The GitHub repository cameaci/Camera_Trap contains a labelled image folder "dataset_uk_species" with 2 categories: badger, otter. Examples follow, each with its label.

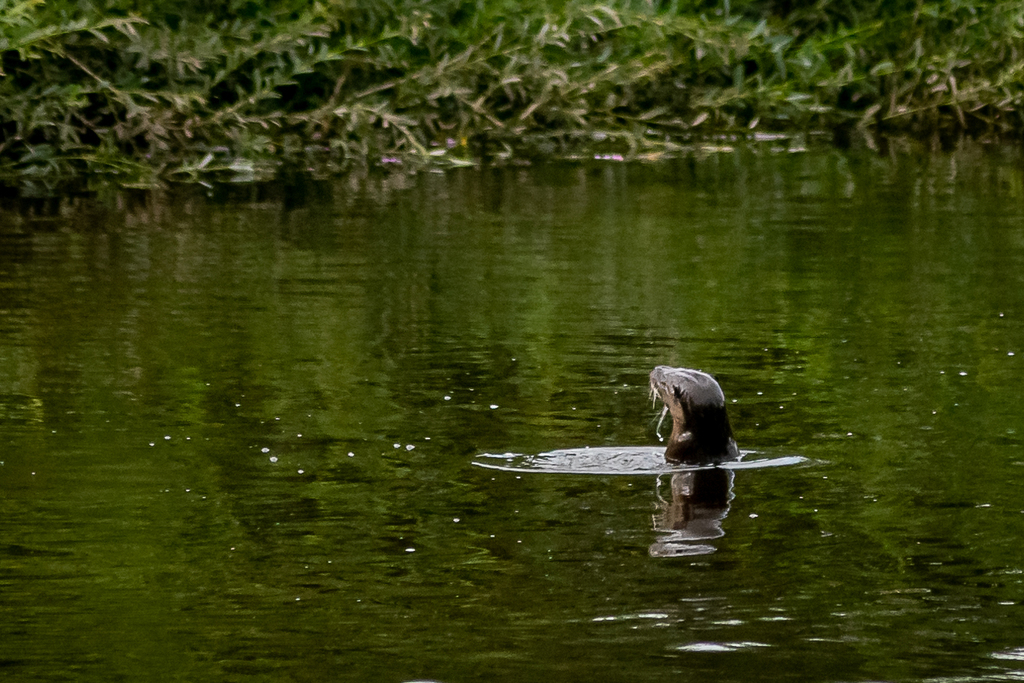
Label: otter

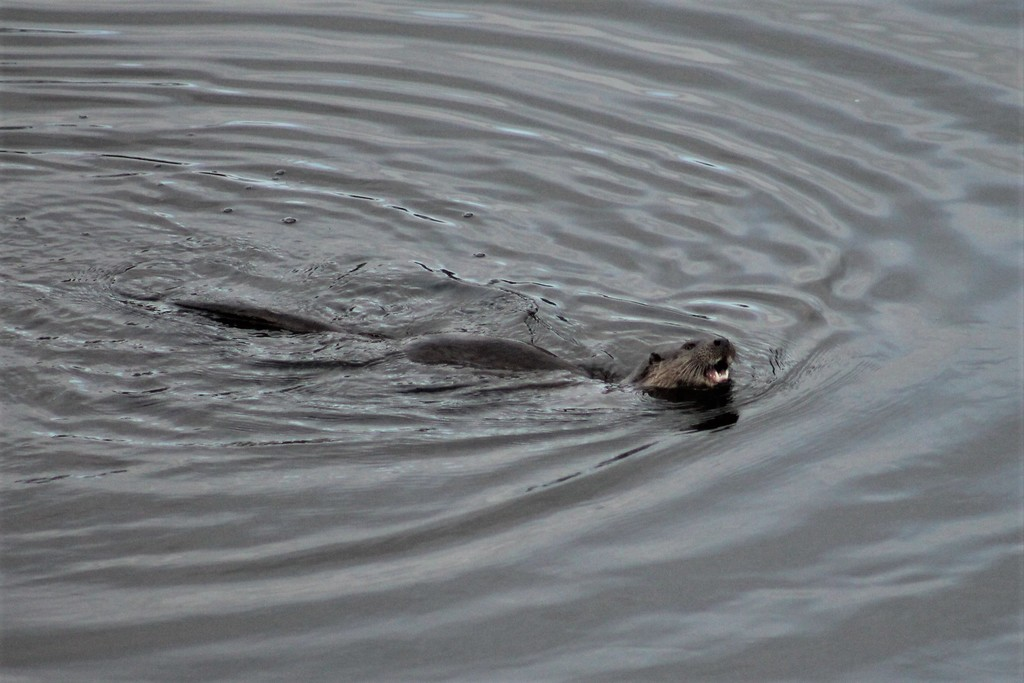
Label: otter

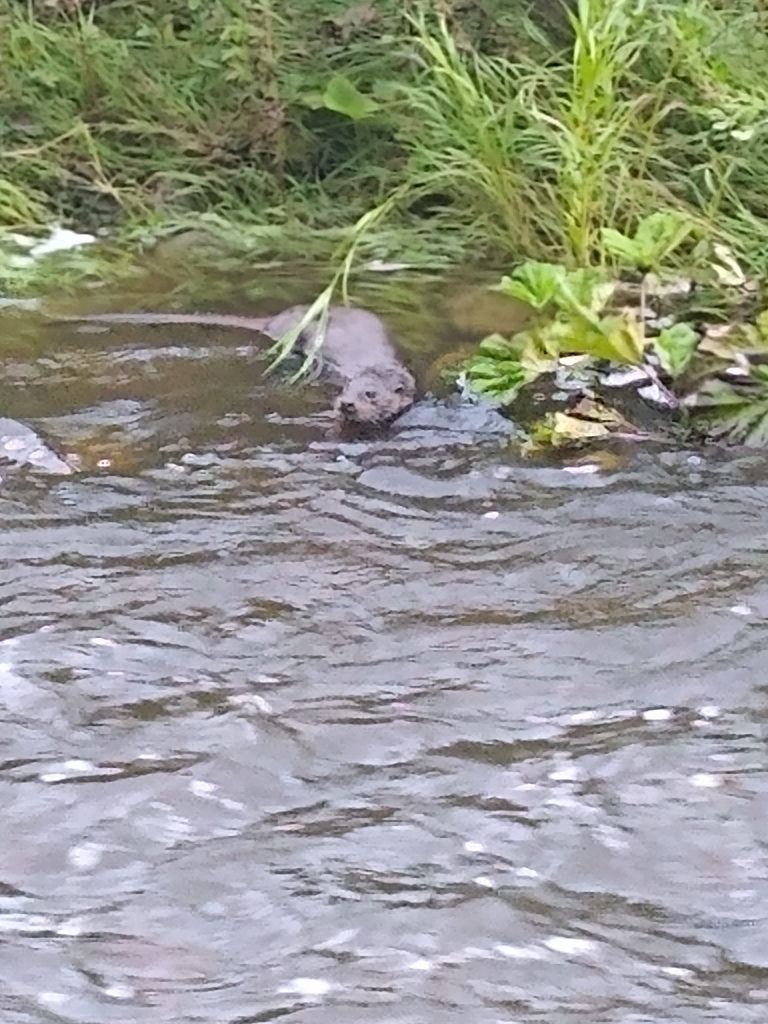
Label: otter

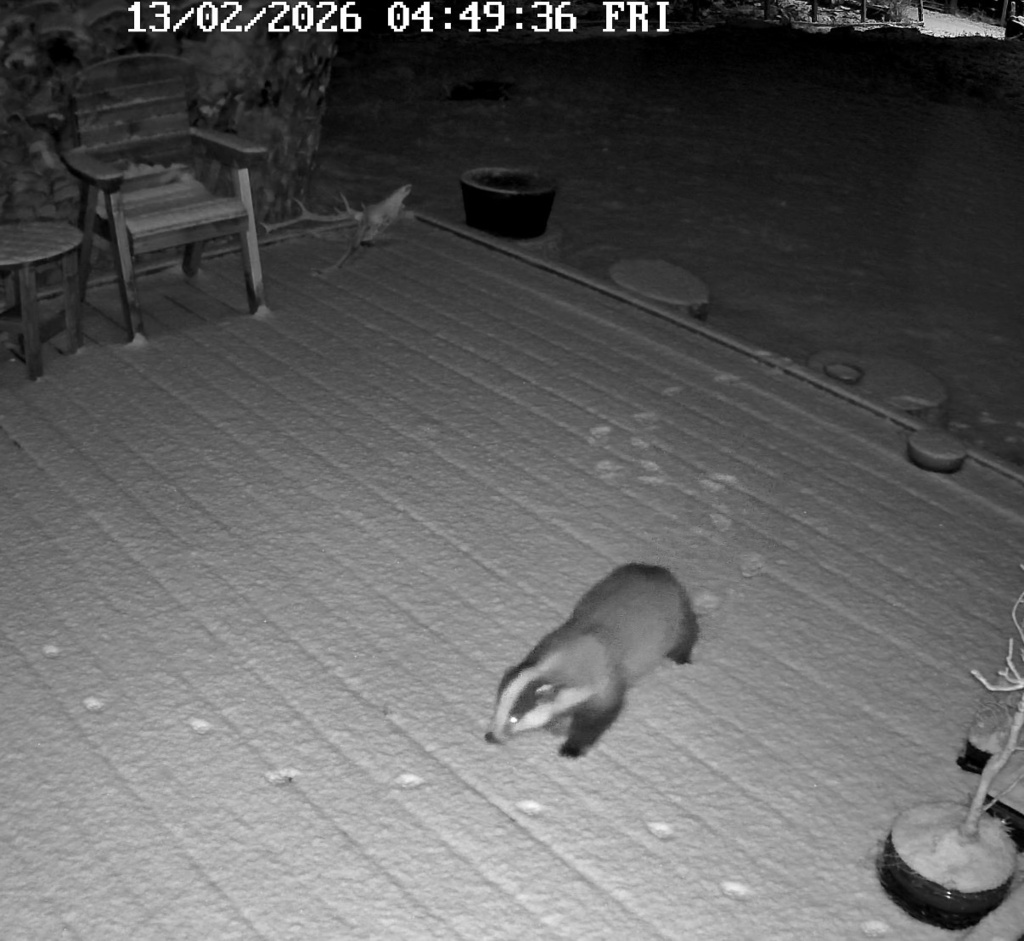
Label: badger

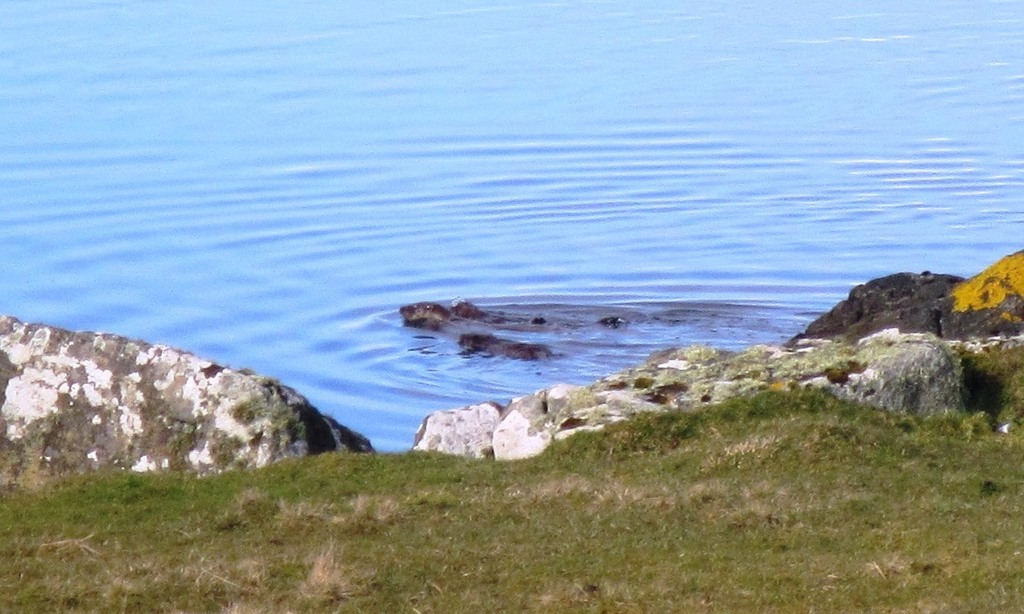
Label: otter

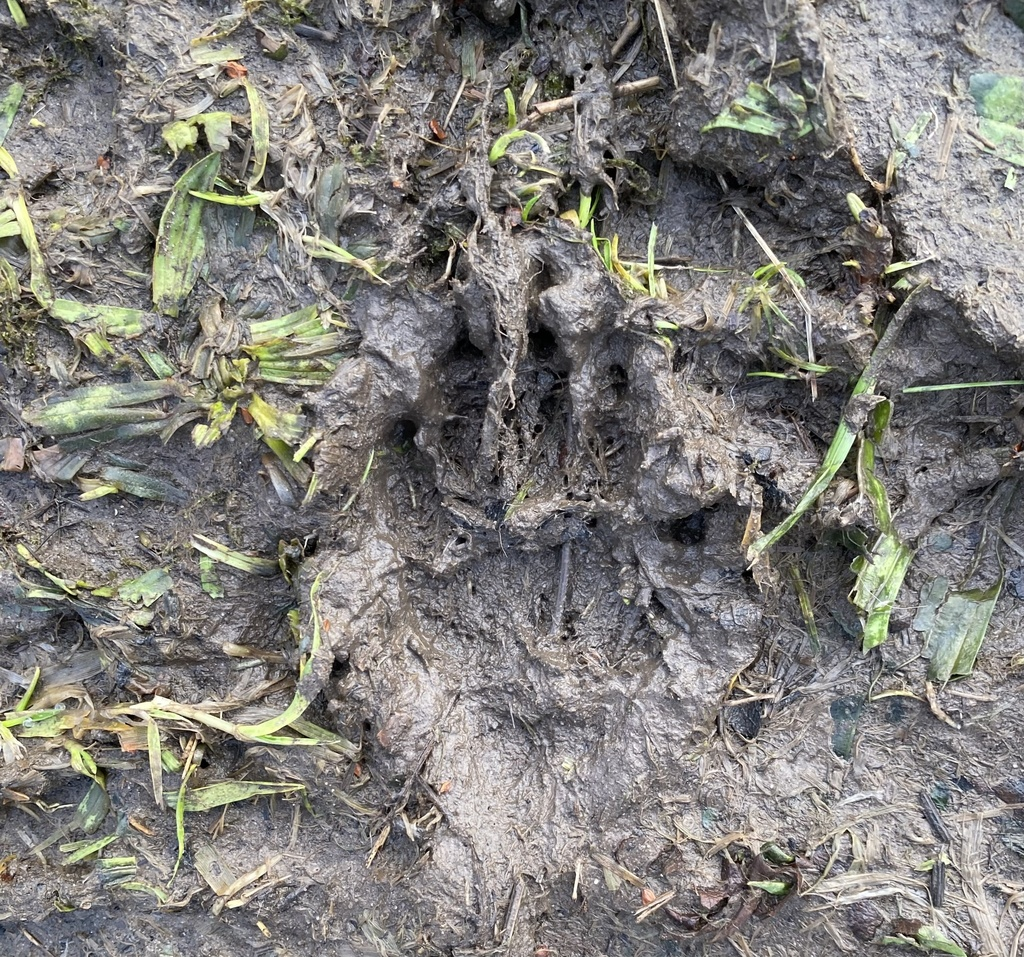
Label: badger
